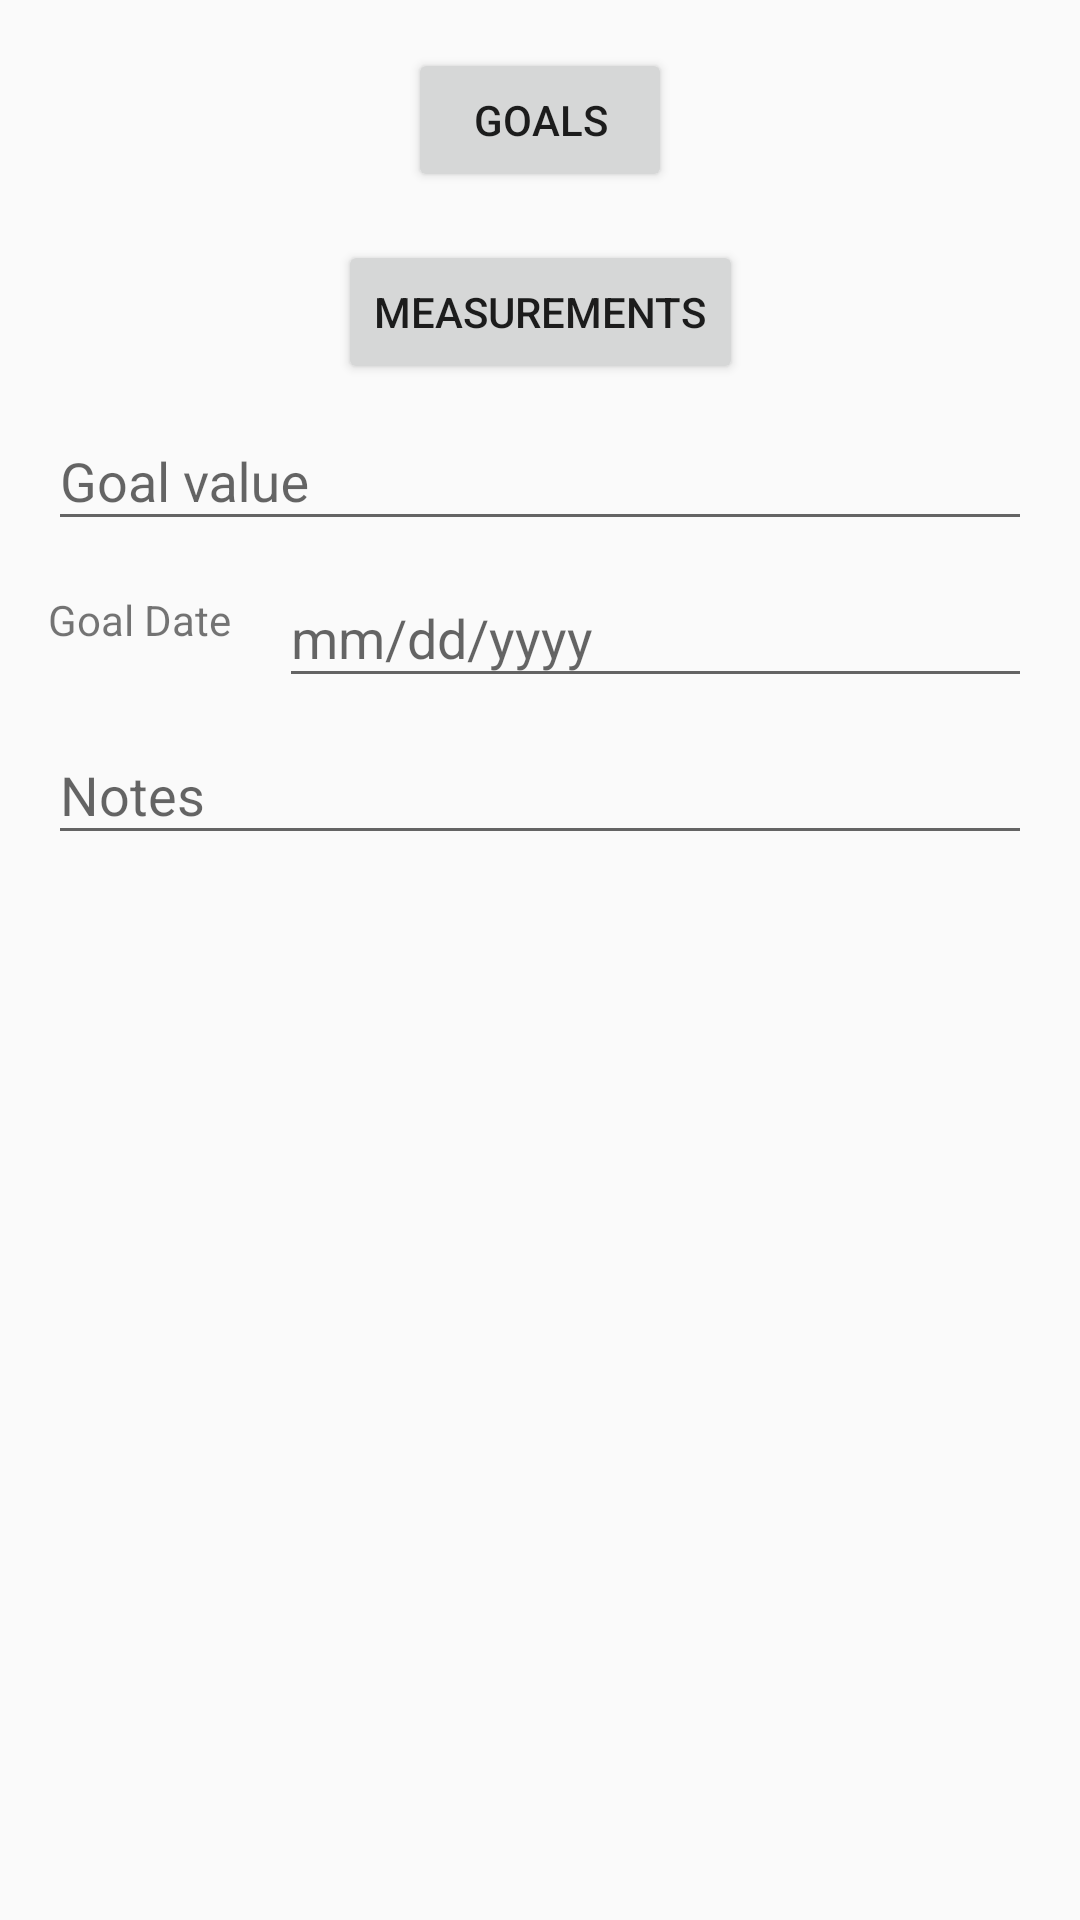

Here is an Android app screen rendered from its layout file. Give the layout XML and the strings, colors and styles it references.
<!-- AndroidManifest.xml: application theme AppTheme -->
<!-- res/layout/fragment_objectives.xml -->
<?xml version="1.0" encoding="utf-8"?>
<androidx.constraintlayout.widget.ConstraintLayout xmlns:android="http://schemas.android.com/apk/res/android"
    xmlns:app="http://schemas.android.com/apk/res-auto"
    xmlns:tools="http://schemas.android.com/tools"
    android:layout_width="match_parent"
    android:layout_height="match_parent"
    android:padding="@dimen/padding"
    tools:context=".ui.objective.add.ObjectivesFragment">

    <Button
        android:id="@+id/goals_button"
        android:layout_width="wrap_content"
        android:layout_height="wrap_content"
        android:text="@string/goals"
        app:layout_constraintEnd_toEndOf="parent"
        app:layout_constraintStart_toStartOf="parent"
        app:layout_constraintTop_toTopOf="parent" />

    <Button
        android:id="@+id/measurements_button"
        android:layout_width="wrap_content"
        android:layout_height="wrap_content"
        android:layout_marginTop="@dimen/margin"
        android:text="@string/measurements"
        app:layout_constraintEnd_toEndOf="parent"
        app:layout_constraintStart_toStartOf="parent"
        app:layout_constraintTop_toBottomOf="@+id/goals_button" />

    <com.google.android.material.textfield.TextInputLayout
        android:id="@+id/goal_text_field"
        android:layout_width="match_parent"
        android:layout_height="wrap_content"
        app:layout_constraintEnd_toEndOf="parent"
        app:layout_constraintStart_toStartOf="parent"
        app:layout_constraintTop_toBottomOf="@id/measurements_button">

        <com.google.android.material.textfield.TextInputEditText
            android:layout_width="match_parent"
            android:layout_height="wrap_content"
            android:hint="@string/goal_value" />
    </com.google.android.material.textfield.TextInputLayout>

    <TextView
        android:id="@+id/goal_date_label"
        android:layout_width="wrap_content"
        android:layout_height="wrap_content"
        android:text="@string/goal_date"
        app:layout_constraintStart_toStartOf="parent"
        app:layout_constraintBottom_toBottomOf="@+id/date_picker_field"
        app:layout_constraintTop_toTopOf="@id/date_picker_field" />

    <com.google.android.material.textfield.TextInputLayout
        android:id="@+id/date_picker_field"
        android:layout_width="0dp"
        android:layout_height="wrap_content"
        android:layout_marginStart="@dimen/margin"
        app:layout_constraintEnd_toEndOf="parent"
        app:layout_constraintStart_toEndOf="@id/goal_date_label"
        app:layout_constraintTop_toBottomOf="@id/goal_text_field">

        <com.google.android.material.textfield.TextInputEditText
            android:id="@+id/date_picker_edit_text"
            android:layout_width="match_parent"
            android:layout_height="wrap_content"
            android:hint="@string/mm_dd_yyyy" />
    </com.google.android.material.textfield.TextInputLayout>

    <com.google.android.material.textfield.TextInputLayout
        android:id="@+id/notes_text"
        android:layout_width="match_parent"
        android:layout_height="wrap_content"
        app:layout_constraintEnd_toEndOf="parent"
        app:layout_constraintStart_toStartOf="parent"
        app:layout_constraintTop_toBottomOf="@id/date_picker_field">

        <com.google.android.material.textfield.TextInputEditText
            android:layout_width="match_parent"
            android:layout_height="wrap_content"
            android:hint="@string/notes" />
    </com.google.android.material.textfield.TextInputLayout>


</androidx.constraintlayout.widget.ConstraintLayout>
<!-- resources referenced by this layout -->
<resources>
  <dimen name="margin">16dp</dimen>
  <dimen name="padding">16dp</dimen>
  <string name="goal_date">Goal Date</string>
  <string name="goal_value">Goal value</string>
  <string name="goals">Goals</string>
  <string name="measurements">Measurements</string>
  <string name="mm_dd_yyyy">mm/dd/yyyy</string>
  <string name="notes">Notes</string>
  <style name="AppTheme" parent="Theme.MaterialComponents.Light.Bridge">
          
          <item name="colorPrimary">@color/colorPrimary</item>
          <item name="colorPrimaryDark">@color/colorPrimaryDark</item>
          <item name="colorAccent">@color/colorAccent</item>
  
          <item name="colorSurface">#FFFFFF</item>
          <item name="materialCalendarStyle">@style/Widget.MaterialComponents.MaterialCalendar</item>
          <item name="materialCalendarFullscreenTheme">@style/ThemeOverlay.MaterialComponents.MaterialCalendar.Fullscreen</item>
          <item name="materialCalendarTheme">@style/ThemeOverlay.MaterialComponents.MaterialCalendar</item>
      </style>
  <!-- not gathered from this repository: default colours our renderer supplied (Android Studio template values) -->
  <color name="colorPrimary">#FF6200EE</color>
  <color name="colorPrimaryDark">#FF3700B3</color>
  <color name="colorAccent">#FF03DAC5</color>
</resources>
